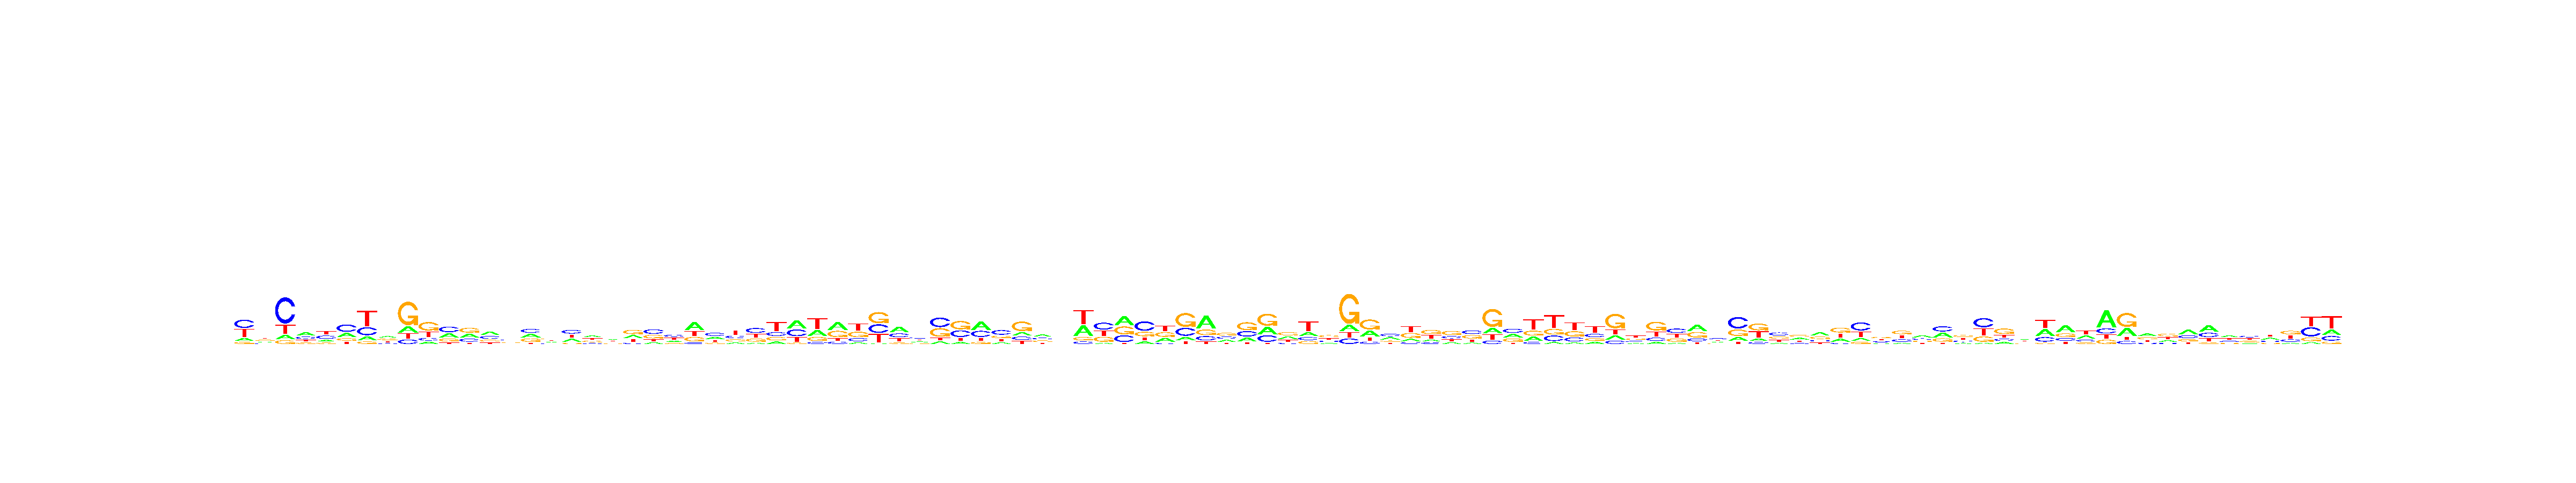

The file beside this chart, header and first rows:
, V1, V2, V3, V4, V5, V6, V7, V8, V9, V10, V11, V12, V13, V14, V15, V16, V17, V18, V19, V20, V21, V22, V23
A, 0.1421, 0.2006, 0.1031, 0.3899, 0.1794, 0.2649, 0.1372, 0.3187, 0.1585, 0.1244, 0.3046, 0.3074, 0.381, 0.2759, 0.3031, 0.2177, 0.276, 0.3279, 0.2968, 0.2763, 0.1499, 0.2548, 0.4342
C, 0.3884, 0.1986, 0.6023, 0.265, 0.3353, 0.4469, 0.2629, 0.1614, 0.1118, 0.143, 0.3886, 0.2323, 0.2889, 0.2802, 0.3135, 0.2101, 0.3351, 0.144, 0.254, 0.1158, 0.3835, 0.3282, 0.08081
G, 0.09473, 0.2993, 0.08482, 0.1627, 0.1406, 0.1486, 0.08243, 0.302, 0.601, 0.4535, 0.2079, 0.365, 0.1826, 0.2356, 0.2936, 0.3271, 0.09783, 0.2541, 0.1933, 0.3834, 0.3117, 0.1374, 0.2335
T, 0.3748, 0.3015, 0.2099, 0.1823, 0.3447, 0.1396, 0.5175, 0.2179, 0.1288, 0.2791, 0.09898, 0.09534, 0.1475, 0.2082, 0.0898, 0.2452, 0.2911, 0.274, 0.256, 0.2245, 0.1549, 0.2796, 0.2515
